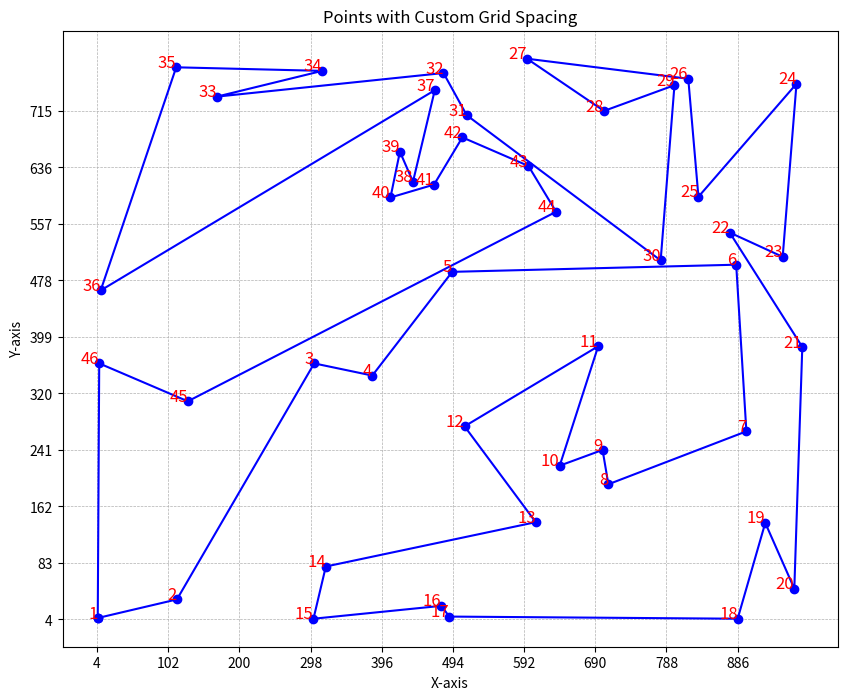

Here is the Python script that generated this plot:
import matplotlib.pyplot as plt

# Define the points
points = H = [
    (5, 6),
    (114, 32),
    (303, 362),
    (383, 345),
    (493, 490),
    (884, 500),
    (898, 267),
    (708, 193),
    (700, 241),
    (641, 219),
    (694, 386),
    (510, 274),
    (608, 140),
    (319, 78),
    (302, 5),
    (478, 23),
    (489, 8),
    (886, 5),
    (924, 139),
    (964, 47),
    (975, 385),
    (875, 545),
    (948, 511),
    (967, 753),
    (832, 595),
    (818, 760),
    (596, 788),
    (702, 715),
    (799, 751),
    (780, 506),
    (513, 709),
    (481, 768),
    (169, 735),
    (314, 771),
    (113, 776),
    (9, 464),
    (469, 744),
    (439, 616),
    (421, 658),
    (408, 594),
    (468, 612),
    (507, 678),
    (598, 638),
    (636, 574),
    (129, 309),
    (7, 362),
]

# Extract x and y coordinates
x_coords, y_coords = zip(*points)

# Define dx and dy for the grid spacing
dx = 98  # Interval for x-axis
dy = 79  # Interval for y-axis

# Create the plot
plt.figure(figsize=(10, 8))

# Plot the points and connect them in order, including closing the loop
plt.plot(x_coords + (x_coords[0],), y_coords + (y_coords[0],), marker='o', color='blue', linestyle='-', markersize=6)

# Label each point with its index
for i, (x, y) in enumerate(points):
    plt.text(x, y, f'{i+1}', fontsize=12, ha='right', color='red')

# Set grid with specific intervals
plt.grid(True, which='both', linestyle='--', linewidth=0.5)
plt.xticks(range(min(x_coords) - 1, max(x_coords) + 2, dx))
plt.yticks(range(min(y_coords) - 1, max(y_coords) + 2, dy))

# Set axis labels and title
plt.title('Points with Custom Grid Spacing')
plt.xlabel('X-axis')
plt.ylabel('Y-axis')

# Show the plot
plt.show()
